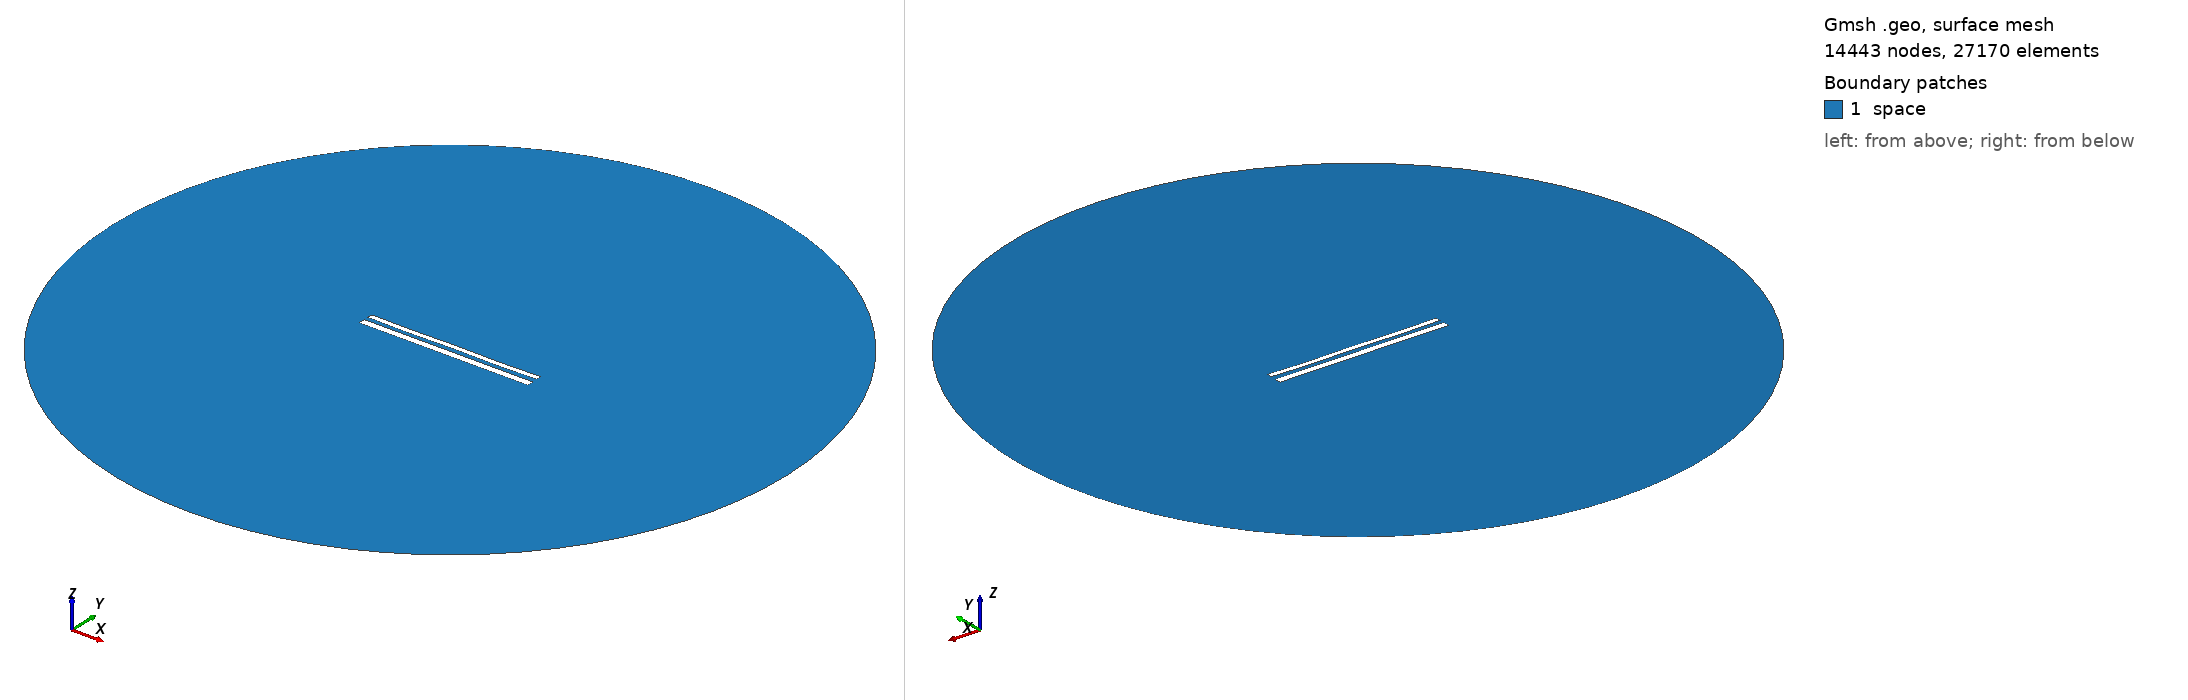

Gmsh geometry script, surface-meshed: 14443 nodes, 27170 surface elements. Boundary patches (legend numbers): 1 space. Left view from above one corner, right view from below the opposite corner. Legend entries are the model's physical surfaces. The drawing asked Gmsh for element sizes between 1% and 20% of the model's largest extent; the script's own settings can give other sizes.

=== 12286.geo (drawn) ===
//---------------------------------------
// Geometry kernel
//---------------------------------------

SetFactory("OpenCASCADE");



//---------------------------------------
// Parameters of the geometry
//---------------------------------------

// Overetch of the upper plate
overetch = 0.375;

// Distance between the plates
distance = 2.5;

// Discretization over the x axis (for the deformation)
nx = 50; 

// Length of the plate
L = 100 - overetch; 

// Number of modes
n = 4; 

// 1st mode coefficient
coeff(1) = 0.07499999999999998;
beta(1) = 0.596864 * 3.1415926535 / L;

// 2nd mode coefficient
coeff(2) = -0.075;
beta(2) = 1.49418 * 3.1415926535 / L;

// 3rd mode coefficient
coeff(3) = 0.0;
beta(3) = 2.50025 * 3.1415926535 / L;

// 4th mode coefficient
coeff(4) = -0.15;
beta(4) = 3.49999 * 3.1415926535 / L;



//---------------------------------------
// Upper plate (deformed rectangle)
//---------------------------------------

// Coordiantes of the upper plate
xmin = -50;
xmax = 50 - overetch;

// Height of the upper plate
yheight = 4 - 2 * overetch;

// Indexes of the points
UpperID[] = {};
LowerID[] = {};
LeftID[] = {};
RightID[] = {};

// Point index
p = 1;

// Horizontal edges
For i In {1:nx}
    x = xmin + (i-1)*(xmax - xmin)/(nx-1);

    y_bottom = distance / 2 + overetch;
    For j In {1:n}
        C = (Cosh(beta(j)*L) + Cos(beta(j)*L)) / (Sinh(beta(j)*L) + Sin(beta(j)*L));
        y_bottom  = y_bottom + coeff(j) * (Cosh(beta(j)*(x+50)) - Cos(beta(j)*(x+50)) - C * (Sinh(beta(j)*(x+50)) - Sin(beta(j)*(x+50))));
    EndFor

    y_top = y_bottom + yheight;

    Point(p) = {x, y_top, 0, 1.0};
    UpperID[i] = p;
    p = p + 1;

    Point(p) = {x, y_bottom, 0, 1.0};
    LowerID[i] = p;
    p = p + 1;
EndFor

// Create point lists
UpperPts[] = {}; LowerPts[] = {};
For i In {1:nx}
  UpperPts[] += {UpperID[i]};
  LowerPts[] += {LowerID[i]};
EndFor

// Build splines
Spline(1) = {UpperPts[]};
Spline(2) = {LowerPts[]};
Line(3) = {LowerPts[nx-1], UpperPts[nx-1]};
Line(4) = {LowerPts[0], UpperPts[0]};

// Build the plane surface
Curve Loop(1) = {2, 3, -1, -4};
Plane Surface(1) = {1};



//---------------------------------------
// Lower plate (rectangle)
//---------------------------------------

// Vertices
Point(1001) = {-50, -1, 0, 1.0};
Point(1002) = { 50, -1, 0, 1.0};
Point(1003) = { 50,  -5, 0, 1.0};
Point(1004) = {-50,  -5, 0, 1.0};

// Edges
Line(5) = {1001, 1002};
Line(6) = {1002, 1003};
Line(7) = {1003, 1004};
Line(8) = {1004, 1001};

// Plane surface
Line Loop(2) = {5, 6, 7, 8};
Plane Surface(2) = {2}; 



//---------------------------------------
// Outer (fictious) boundary
//---------------------------------------

// Points
Point(1005) = {0, 0, 0};       // Center
Point(1006) = {200, 0, 0};     // Start point
Point(1007) = {0, 200, 0};     // 90 degrees
Point(1008) = {-200, 0, 0};    // 180 degrees
Point(1009) = {0, -200, 0};    // 270 degrees

// Circle arcs (each needs start, center, end)
Circle(9) = {1006, 1005, 1007};
Circle(10) = {1007, 1005, 1008};
Circle(11) = {1008, 1005, 1009};
Circle(12) = {1009, 1005, 1006};

// Plane surface for the entire domain
Curve Loop(3) = {9, 10, 11, 12};
Surface(3) = {3};

// Subtract the plates from the whole domain to obtain the actual domain where we want to solve the equations
BooleanDifference{ Surface{3}; Delete; }{ Surface{1}; Surface{2}; Delete; }




//---------------------------------------
// Transfinite Lines/Curves
//---------------------------------------

// Set the number of points on the boundaries
r = 7;

// Plates
Transfinite Curve {1, 2} = 50*r Using Progression 1;
Transfinite Curve {3, 4} = 2*r Using Progression 1;
Transfinite Line {5, 7} = 50*r Using Progression 1;
Transfinite Line {6, 8} = 2*r Using Progression 1;

// Outer boundary
Transfinite Line {9, 10, 11, 12} = 20 Using Progression 1;



//---------------------------------------
// Physical groups
//---------------------------------------                

// Physical curves (boundaries)
Physical Line("force_segment", 10) = {2};
Physical Line("upper_plate", 11) = {1, 3, 4};
Physical Line("lower_plate", 12) = {5, 6, 7, 8};
Physical Line("boundary", 20) = {9, 10, 11, 12};

// Physical Surfaces
Physical Surface("space", 30) = {3};



//---------------------------------------
// 6. Generate the Mesh
//---------------------------------------

// 2D mesh generation
Mesh 2;
